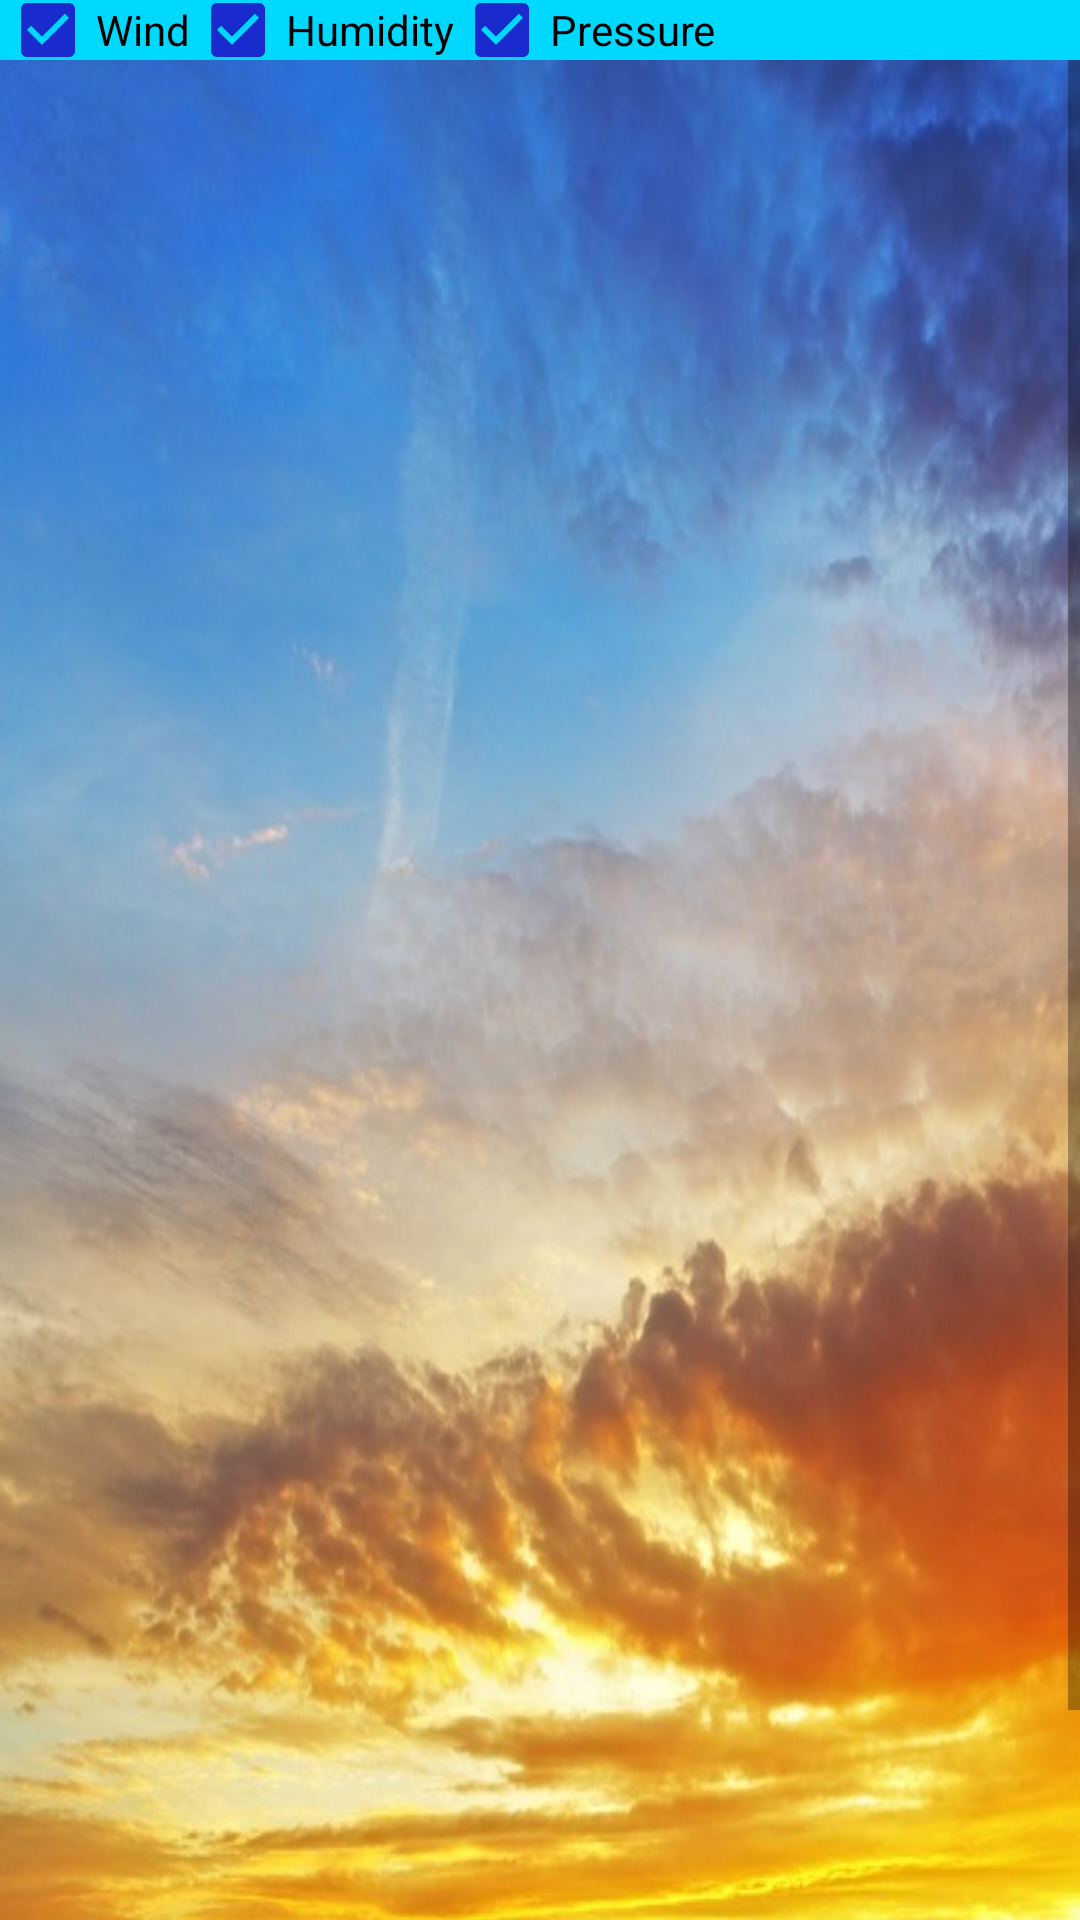

Layout XML and referenced resources for this Android screen:
<!-- AndroidManifest.xml: application theme DayTheme -->
<!-- res/layout/content_main.xml -->
<?xml version="1.0" encoding="utf-8"?>
<androidx.constraintlayout.widget.ConstraintLayout xmlns:android="http://schemas.android.com/apk/res/android"
    xmlns:app="http://schemas.android.com/apk/res-auto"
    xmlns:tools="http://schemas.android.com/tools"
    android:layout_width="match_parent"
    android:layout_height="match_parent"
    app:layout_behavior="@string/appbar_scrolling_view_behavior"
    tools:context=".MainActivity"
    tools:showIn="@layout/activity_main">

    <LinearLayout
        android:layout_width="match_parent"
        android:layout_height="20dp"
        android:layout_weight="1"
        android:background="#00d9ff"
        android:orientation="horizontal">

        <CheckBox
            android:id="@+id/checkWind"
            android:layout_width="wrap_content"
            android:layout_height="wrap_content"
            android:checked="true"
            android:text="@string/wordWind" />

        <CheckBox
            android:id="@+id/checkHumidity"
            android:layout_width="wrap_content"
            android:layout_height="wrap_content"
            android:checked="true"
            android:text="@string/wordHumidity" />

        <CheckBox
            android:id="@+id/checkPressure"
            android:layout_width="wrap_content"
            android:layout_height="wrap_content"
            android:checked="true"
            android:text="@string/wordPressure" />

    </LinearLayout>

    <ScrollView
        android:layout_width="match_parent"
        android:layout_height="match_parent"
        android:layout_marginTop="20dp"
        android:fillViewport="true">

        <LinearLayout
            android:id="@+id/cities"
            android:layout_width="match_parent"
            android:layout_height="match_parent"
            android:paddingLeft="10dp"
            android:paddingRight="10dp"
            android:paddingTop="10dp"
            android:paddingBottom="10dp"
            android:background="@drawable/day"
            android:orientation="vertical"></LinearLayout>
    </ScrollView>


</androidx.constraintlayout.widget.ConstraintLayout>
<!-- res/layout/activity_main.xml (included above) -->
<?xml version="1.0" encoding="utf-8"?>
<androidx.coordinatorlayout.widget.CoordinatorLayout xmlns:android="http://schemas.android.com/apk/res/android"
    xmlns:app="http://schemas.android.com/apk/res-auto"
    xmlns:tools="http://schemas.android.com/tools"
    android:layout_width="match_parent"
    android:layout_height="match_parent"
    tools:context=".MainActivity">

    <com.google.android.material.appbar.AppBarLayout
        android:layout_width="match_parent"
        android:layout_height="wrap_content"
        android:theme="@style/DayTheme.AppBarOverlay">

        <androidx.appcompat.widget.Toolbar
            android:id="@+id/toolbar"
            android:layout_width="match_parent"
            android:layout_height="?attr/actionBarSize"
            android:background="?attr/colorPrimary"
            app:popupTheme="@style/DayTheme.PopupOverlay" />

    </com.google.android.material.appbar.AppBarLayout>

    <include layout="@layout/content_main" />

    <com.google.android.material.floatingactionbutton.FloatingActionButton
        android:id="@+id/fab"
        android:layout_width="wrap_content"
        android:layout_height="wrap_content"
        android:layout_gravity="bottom|end"
        android:layout_margin="@dimen/fab_margin"
        app:srcCompat="@android:drawable/ic_dialog_email" />

</androidx.coordinatorlayout.widget.CoordinatorLayout>
<!-- resources referenced by this layout -->
<resources>
  <!-- drawable day: png bitmap (drawable, 814773 bytes) -->
  <string name="wordHumidity">Humidity</string>
  <string name="wordPressure">Pressure</string>
  <string name="wordWind">Wind</string>
  <style name="DayTheme.AppBarOverlay" parent="ThemeOverlay.AppCompat.Dark.ActionBar" />
  <style name="DayTheme.PopupOverlay" parent="ThemeOverlay.AppCompat.Light" />
  
      !-- Base application theme. --&gt;
  <style name="DayTheme" parent="Theme.AppCompat.Light.DarkActionBar">
          
          <item name="colorPrimary">@color/colorDayPrimary</item>
          <item name="colorPrimaryDark">@color/colorDayPrimaryDark</item>
          <item name="colorAccent">@color/colorDayAccent</item>
      </style>
  <color name="colorDayPrimary">#636acc</color>
  <color name="colorDayPrimaryDark">#315c57</color>
  <color name="colorDayAccent">#192bcc</color>
</resources>
